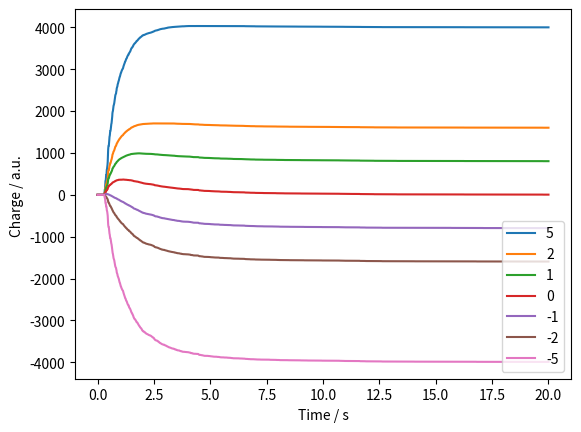

Python code for this plot:
# -*- coding: utf-8 -*-
"""
This code implements equations from Perry's Chemical Engineers' Handbook (8th ed.) section 6-51:6-52 for calculating the drag on a particle 
Then calculates charge based upon an entered fit and calulates the resulting charge trace a Faraday cup would expect to see

Created: 27/09/23
"""

import matplotlib.pyplot as plt
from matplotlib.ticker import ScalarFormatter
import numpy as np



def calc_CD(Re, d=0.001):
    
    """
    Function to calculate the drag coefficient (CD) for a given Renolds number (Re)
    If 350000 < Re < 10^6, so in drag crisis the function assumes a turbulent regime with added exponential smoothing
    Re should be a float, but the function will convert it to a float if possible
    """
    
    Re = float(Re)
    
    if Re < 0:
        raise ValueError("Reynolds number cannot be negative!")
    elif Re == 0:
        CD = 0
    elif Re <= 0.1: # Stokes regime
        CD = 24 / Re
    elif Re <= 1000: # Intermediate regime
        CD = (24 / Re) * (1 + 0.14 * (Re ** 0.7))
    elif Re <= 350000: # Newton regime
        CD = 0.445
    elif Re <= 1E6: # Drag crisis assumed Newton but with a smoothing term # Shouldnt be too relevant as our particles shouldn't enter this regime
        CD = 0.19 - (80000 / Re) + 0.445 / ((Re - 350000) ** (1 / 8)) - 0.084 # Keeps all CD positive
    else: # Turbulent regime
        CD = 0.19 - (80000 / Re)
        
    return CD

vector_calc_CD = np.vectorize(calc_CD) # Vectorizses the function 



def plot_CD(Re, CD):
    
    """Code that makes a plot of CD against Re when bath are input as arrays"""
    
    plt.figure(dpi=600)
    
    plt.plot(np.full(len(CD), 0.1), CD, '--', label="Stoke's to intermediate", color='grey') # Shows first regime transition
    plt.plot(np.full(len(CD), 1000), CD, '--', label="Intermediate to Newton's", color='grey')
    plt.plot(np.full(len(CD), 350000), CD, '--', label="Newton's to drag crisis", color='grey')
    plt.plot(np.full(len(CD), 1E6), CD, '--', label="Drag crisis to turbulent", color='grey')
    plt.plot(Re, CD, label='C$_D$', color='black')
    
    plt.xscale('log')
    plt.yscale('log')
    plt.xlabel('Re')
    plt.ylabel('C$_D$')
    #plt.legend(loc='lower left')
    
    plt.show()



def plot_vs_size(size_array, y_array, y_axis="y"):
    
    """Plots the any array against the size array"""
    
    plt.plot(size_array, y_array, 'x')
    plt.xlabel('d$_p$ / $\mu$m')
    plt.ylabel(y_axis)
    
    
    
def plot_time_hist(time_array):
    
    """PLots a histogram of the time array"""
    
    log_bins = np.logspace(np.log10(time_array.min()), np.log10(time_array.max()), 20)
    plt.hist(time_array, bins=log_bins, edgecolor='black')
    plt.xlabel('Time to cup / s')
    plt.ylabel('Frequency')
    plt.xscale('log')
    plt.gca().xaxis.set_major_formatter(ScalarFormatter())



def plot_size_hist(size_array):
    
    """Code that makes a histogram of the particles size distribution from an array of sizes"""
    
    plt.figure(dpi=600)
    
    log_bins = np.logspace(np.log10(size_array.min()), np.log10(size_array.max()), 20)
    plt.hist(size_array, bins=log_bins, edgecolor='black')
    
    plt.xlabel('d$_p$ / $\mathrm{\mu}$m')
    plt.ylabel('Frequency')
    plt.xscale('log')
    plt.gca().xaxis.set_major_formatter(ScalarFormatter())
    
    plt.show()



def single_drop_time(dp, target_cfl=1.0, drop_height=0.3725, p_p=2000, p_f=1.23, g=9.81, mu=1.79E-5, plot=False):
    
    """Calculates and can plot the dropping of a single spherical particle of given size and density"""
    
    dp_m = dp * 1e-6 # Particle size in m
    vol = (4/3) * np.pi * (dp_m / 2) ** 3 # Volume of particle / m^3
    mass = vol * p_p # Mass of particle / kg
    time = 0 # Time starts at 0 s
    initial_timestep = 0.0001 # Initial timestep small then will be determined by CFL
    timestep = initial_timestep
    u, v = 0, 0 # Initial particle velocity and next step velocity is 0 m s^-2
    pos = drop_height # Initial particle position / m
    F_g = - mass * g # Force due to gravity (-ve as downwards) / N 
    area = np.pi * (dp_m / 2) ** 2 # Cross sectional area of the particle / m^2
    
    if plot == True:
        time_lis, pos_lis = [], []
        
    while pos > 0:
        if plot == True:
            time_lis.append(time)
            pos_lis.append(pos)
          
        Re_p = dp_m * abs(u) * p_f / mu # Reynolds number of the particle
        CD_p = calc_CD(Re_p) # Drag coefficient of the particle
        F_D = (1 / 2) * CD_p * area * p_f * u ** 2  # Calulates drag force / N
        
        if u != 0: # Makes sure you don't divide by 0
            F_D *= - u / abs(u) # Puts the drag in opposite direction to velocity
            
        F = F_D + F_g # Net force in the up direction / N
        accel = F / mass # Acceleration of particle in m s^-2
            
        time += timestep
        v += accel * timestep
        S = u * timestep + 1/2 * accel * timestep ** 2 # Diplacement (stepwise)
        pos += S
        u = v
        # timestep = initial_timestep
        
        if S == 0:
            timestep = initial_timestep
        else:
            timestep = target_cfl * dp_m / abs(v) # Calculating timestep to target CFL

    if plot == True:
        plt.figure(dpi=600)
        plt.xlabel('Time / s')
        plt.ylabel('Height above cup / m')
        plt.plot(time_lis, pos_lis)
    
    no_drag_time = np.sqrt(2 * drop_height/ g)
    
    if time < no_drag_time or pos > drop_height:
        print("ERROR!")
    
    return time

array_drop_time = np.vectorize(single_drop_time)



def charge_fit(dp, a_scatt=0, b_scatt=0):
    
    """Estimates a relative charge on a particle based on its size, using a
    quadratic fit where a and b are scattered by a normal distribution"""
    
    a, b = 0.000633983, -1.009141454
    a += np.random.normal(loc=0, scale=a_scatt, size=1)[0]
    b += np.random.normal(loc=0, scale=b_scatt, size=1)[0]
    charge = a * dp ** 2 + b
    
    return charge

array_charge_fit = np.vectorize(charge_fit)



def normalise_charge(charge_array, size_array):
    
    """ Function used to remove any net charge from a charge array """
    
    Total_charge = np.sum(charge_array)
    
    # Shifting all particles evenly
    # charge_array -= Total_charge / len(charge_array) 
    
    # Shisting particles based on surface area
    Total_dp_squared = np.sum(size_array ** 2)
    charge_array -= Total_charge * size_array ** 2 / Total_dp_squared
    
    return charge_array



def get_trace(time_array, charge_array, size_array, precharge_ratio=1, time_length=20, step = 0.1, plot=True):
    
    """Produces the expected measured charge trace from the time and charge array"""
    
    time = np.arange(0, time_length + step, step)
    selfcharge_trace, precharge_trace, total_trace = [], [], []
    
    abs_charge = np.sum(abs(charge_array)) # Total charge
    precharge_array = size_array ** 2
    abs_precharge = np.sum(abs(precharge_array))
    precharge_array *= abs_charge * precharge_ratio / abs_precharge
    
    for t1 in time:
        cumulative_charge_self, cumulative_charge_pre = 0, 0
        for count, t2 in enumerate(time_array):
            if t2 < t1:
                cumulative_charge_self += charge_array[count]
                cumulative_charge_pre += precharge_array[count]
        selfcharge_trace.append(cumulative_charge_self)
        precharge_trace.append(cumulative_charge_pre)
        cumulative_total = cumulative_charge_pre + cumulative_charge_self
        total_trace.append(cumulative_total)
        
    if plot == True:
        plt.figure(dpi=600)
        plt.plot(time, selfcharge_trace, label='self-charging') 
        plt.plot(time, precharge_trace, label='pre-charging') 
        plt.plot(time, total_trace, label='total charging') 
        plt.xlabel('Time / s')
        plt.ylabel('Charge / a.u. ')
        plt.legend()
        plt.show()
        
    return total_trace, time



def plot_trace_list(precharge_ratio_list=[1], time_length=20):
    
    "Plots a figure containing traces with different precharge ratios"

    precharge_ratio_list = sorted(precharge_ratio_list, reverse=True) # Sorts the list decending so that the legend will be nicer
    plt.figure(dpi=600)
    
    for pr in precharge_ratio_list:
        trace, time = get_trace(time_array, charge_array, size_array, precharge_ratio=pr, time_length=time_length, step=0.01, plot=False)
        plt.plot(time, trace, label=str(pr))
    
    plt.xlabel('Time / s')
    plt.ylabel('Charge / a.u. ')
    plt.legend(loc='lower right')
    plt.show()
    
    return

        

if __name__ == "__main__":
    
    Np = 1000 # Number of Particles
    dist_mean, dist_sd = 30, 0.2 # Mean and standard distribution from the lognormal particle distribution
    target_cfl = 1 # Ideally 1
    drop_height = 0.3725 # Height of particle drop / m
    g = 9.81 # Acceleration due to gravity in m s^-2
    p_p, p_f = 8940, 1.23 # Density of particle and fluid in kg m^-3 (around 2000 for ash and 8940 for Cu)
    mu = 1.79E-5 # Viscosity of the fluid (air) in Pa s
    precharge_ratio = 1.0 # Ratio of total pre-charging to self-charging
    
    size_array = 10 ** np.random.normal(loc=np.log10(dist_mean), scale=dist_sd, size=Np) # Generates particle sizes / um
    # plot_size_hist(size_array) # Plots a histogram of particle sizes

    # Re = np.logspace(-4, 7, num=1000)  # Generates logarithmically spaced array
    # CD = vector_calc_CD(Re) # Calculates Re
    # plot_CD(Re, CD) # Plots CD against Re
    
    # dp = 5 # Particel size in um
    # single_drop_time(dp, target_cfl=target_cfl, drop_height=drop_height, p_p=p_p, plot=True)
    
    time_array = array_drop_time(size_array, target_cfl=target_cfl, drop_height=drop_height, p_p=p_p)
    charge_array = array_charge_fit(size_array, a_scatt=0.0002, b_scatt=0.3) # Typical vaues: a_scatt=0.0002, b_scatt=0.3
    charge_array = normalise_charge(charge_array, size_array)
    
    # plot_vs_size(size_array, time_array, "Time / s")
    # plot_time_hist(time_array)
    # plot_vs_size(size_array, charge_array, "Charge / 4$\pi p_{H0}\lambda^2$e")

    # trace = get_trace(time_array, charge_array, size_array, precharge_ratio, time_length=20, step=0.01, plot=True)
    
    precharge_ratio_list = [5, 2, 1, 0, -1, -2, -5]
    # precharge_ratio_list = [1, 0.5, 0, -0.5, -1]
    plot_trace_list(precharge_ratio_list, time_length=20)
    


    
    
    